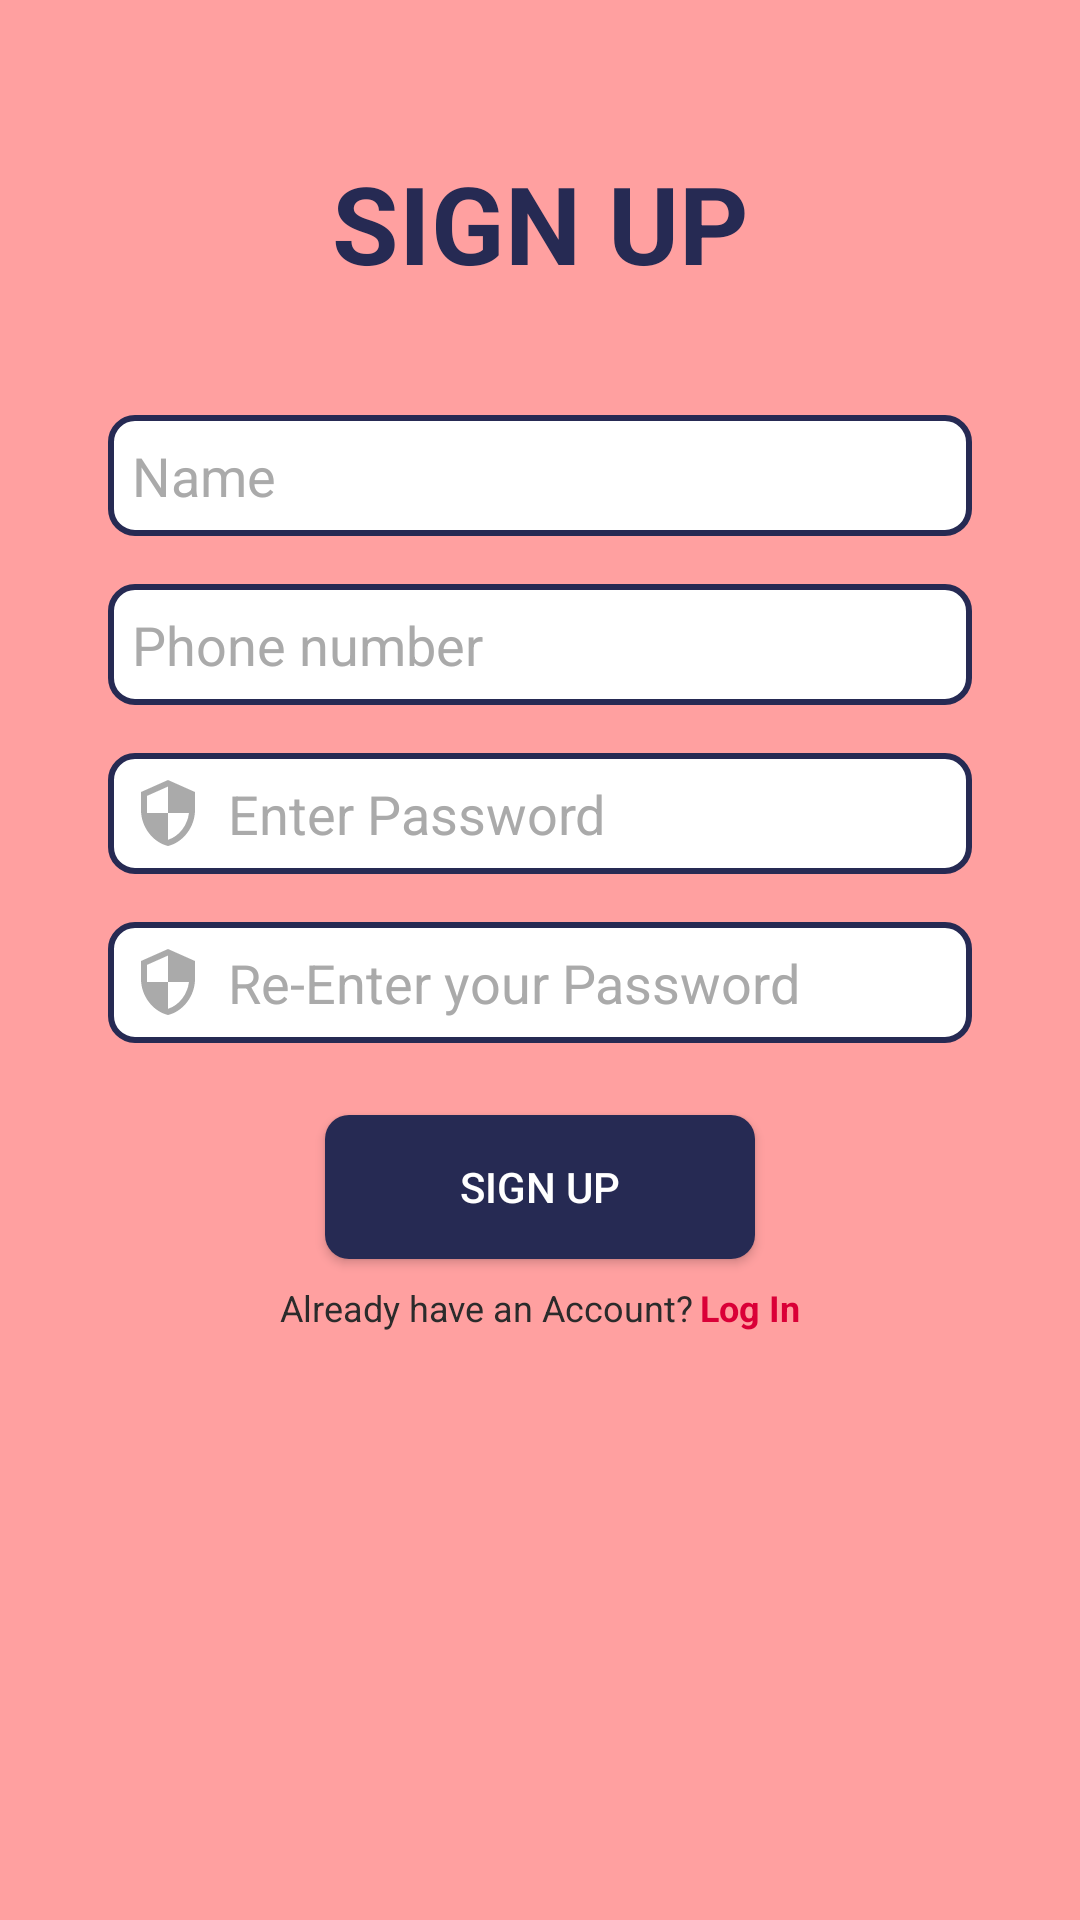

Here is an Android app screen rendered from its layout file. Give the layout XML and the strings, colors and styles it references.
<!-- AndroidManifest.xml: application theme Theme.DateX -->
<!-- res/layout/activity_sign_up.xml -->
<LinearLayout
    xmlns:android="http://schemas.android.com/apk/res/android"
    xmlns:app="http://schemas.android.com/apk/res-auto"
    android:layout_width="match_parent"
    android:layout_height="match_parent"
    android:background="@color/theme_pink"
    android:orientation="vertical">
    <TextView
        android:layout_width="match_parent"
        android:layout_height="wrap_content"
        android:text="SIGN UP"
        android:textSize="36dp"
        android:textColor="@color/theme_navy"
        android:textStyle="bold"
        android:layout_marginTop="50dp"
        android:gravity="center_horizontal" />
    <EditText
        android:layout_width="match_parent"
        android:layout_height="wrap_content"
        android:hint="Name"
        android:layout_marginTop="40dp"
        android:layout_marginLeft="36dp"
        android:layout_marginRight="36dp"
        android:background="@drawable/input_background"
        android:padding="8dp"
        android:drawableLeft="@drawable/ic_person"
        android:drawablePadding="8dp"
        android:textColorHint="@color/grey"
        android:drawableTint="@color/grey"
        android:textColor="@color/black"/>
    <EditText
        android:layout_width="match_parent"
        android:layout_height="wrap_content"
        android:hint="Phone number"
        android:layout_marginTop="16dp"
        android:layout_marginLeft="36dp"
        android:layout_marginRight="36dp"
        android:ems="10"
        android:inputType="phone"
        android:background="@drawable/input_background"
        android:padding="8dp"
        android:drawableLeft="@drawable/ic_phone_24"
        android:drawablePadding="8dp"
        android:textColorHint="@color/grey"
        android:drawableTint="@color/grey"
        android:textColor="@color/black"/>
    <EditText
        android:layout_width="match_parent"
        android:layout_height="wrap_content"
        android:hint="Enter Password"
        android:layout_marginTop="16dp"
        android:layout_marginLeft="36dp"
        android:layout_marginRight="36dp"
        android:ems="10"
        android:inputType="textPassword"
        android:background="@drawable/input_background"
        android:padding="8dp"
        android:drawableLeft="@drawable/ic_baseline_security_24"
        android:drawablePadding="8dp"
        android:textColorHint="@color/grey"
        android:drawableTint="@color/grey"
        android:textColor="@color/black"/>
    <EditText
        android:layout_width="match_parent"
        android:layout_height="wrap_content"
        android:hint="Re-Enter your Password"
        android:layout_marginTop="16dp"
        android:layout_marginLeft="36dp"
        android:layout_marginRight="36dp"
        android:ems="10"
        android:inputType="textPassword"
        android:background="@drawable/input_background"
        android:padding="8dp"
        android:drawableLeft="@drawable/ic_baseline_security_24"
        android:drawablePadding="8dp"
        android:textColorHint="@color/grey"
        android:drawableTint="@color/grey"
        android:textColor="@color/black"/>

    <Button
        android:layout_width="wrap_content"
        android:layout_height="wrap_content"
        android:layout_gravity="center_horizontal"
        android:layout_marginTop="24dp"
        android:background="@drawable/button_background"
        app:backgroundTint="@color/theme_navy"
        android:paddingLeft="45dp"
        android:paddingRight="45dp"
        android:text="SIGN UP"
        android:textColor="@color/white"
        android:id="@+id/signup_id"/>

    <LinearLayout
        android:layout_width="match_parent"
        android:layout_height="wrap_content"
        android:orientation="horizontal"
        android:layout_marginTop="8dp"
        android:gravity="center_horizontal">
        <TextView
            android:layout_width="wrap_content"
            android:layout_height="wrap_content"
            android:textColor="@color/theme_grey"
            android:text="Already have an Account?"
            android:textSize="12dp"/>
        <FrameLayout
            android:layout_width="wrap_content"
            android:layout_height="wrap_content">
            <TextView
                android:layout_width="wrap_content"
                android:layout_height="wrap_content"
                android:layout_marginLeft="2dp"
                android:text="Log In"
                android:textStyle="bold"
                android:textSize="12dp"
                android:textColor="#DA0037"
                android:id="@+id/login_textview"
                android:background="?android:attr/selectableItemBackground"/>
        </FrameLayout>
    </LinearLayout>

</LinearLayout>
<!-- resources referenced by this layout -->
<resources>
  <color name="black">#FF000000</color>
  <color name="grey">#AAAAAA</color>
  <color name="theme_grey">#2B2B2B</color>
  <color name="theme_navy">#262A53</color>
  <color name="theme_pink">#FFA0A0</color>
  <color name="white">#FFFFFFFF</color>
  <!-- drawable button_background (drawable) -->
  <?xml version="1.0" encoding="utf-8"?>
  <shape xmlns:android="http://schemas.android.com/apk/res/android">
      <solid android:color="@color/theme_navy"/>
      <corners android:radius="8sp"/>
  </shape>
  <!-- drawable ic_baseline_security_24 (drawable) -->
  <vector xmlns:android="http://schemas.android.com/apk/res/android"
      android:width="24dp"
      android:height="24dp"
      android:viewportWidth="24"
      android:viewportHeight="24"
      android:tint="?attr/colorControlNormal">
    <path
        android:fillColor="@color/theme_navy"
        android:pathData="M12,1L3,5v6c0,5.55 3.84,10.74 9,12 5.16,-1.26 9,-6.45 9,-12L21,5l-9,-4zM12,11.99h7c-0.53,4.12 -3.28,7.79 -7,8.94L12,12L5,12L5,6.3l7,-3.11v8.8z"/>
  </vector>
  <!-- drawable input_background (drawable) -->
  <?xml version="1.0" encoding="utf-8"?>
  <shape xmlns:android="http://schemas.android.com/apk/res/android">
      <stroke android:color="@color/theme_navy" android:width="2sp"/>
      <solid android:color="@color/white"/>
      <corners android:radius="8sp"/>
  </shape>
  <style name="Theme.DateX" parent="Theme.MaterialComponents.DayNight.NoActionBar">
          
          <item name="colorPrimary">@color/purple_500</item>
          <item name="colorPrimaryVariant">@color/purple_700</item>
          <item name="colorOnPrimary">@color/white</item>
          
          <item name="colorSecondary">@color/teal_200</item>
          <item name="colorSecondaryVariant">@color/teal_700</item>
          <item name="colorOnSecondary">@color/black</item>
          
          <item name="android:statusBarColor" tools:targetApi="l">@color/black</item>
          
      </style>
  <color name="purple_500">#FF6200EE</color>
  <color name="purple_700">#FF3700B3</color>
  <color name="teal_200">#FF03DAC5</color>
  <color name="teal_700">#FF018786</color>
</resources>
